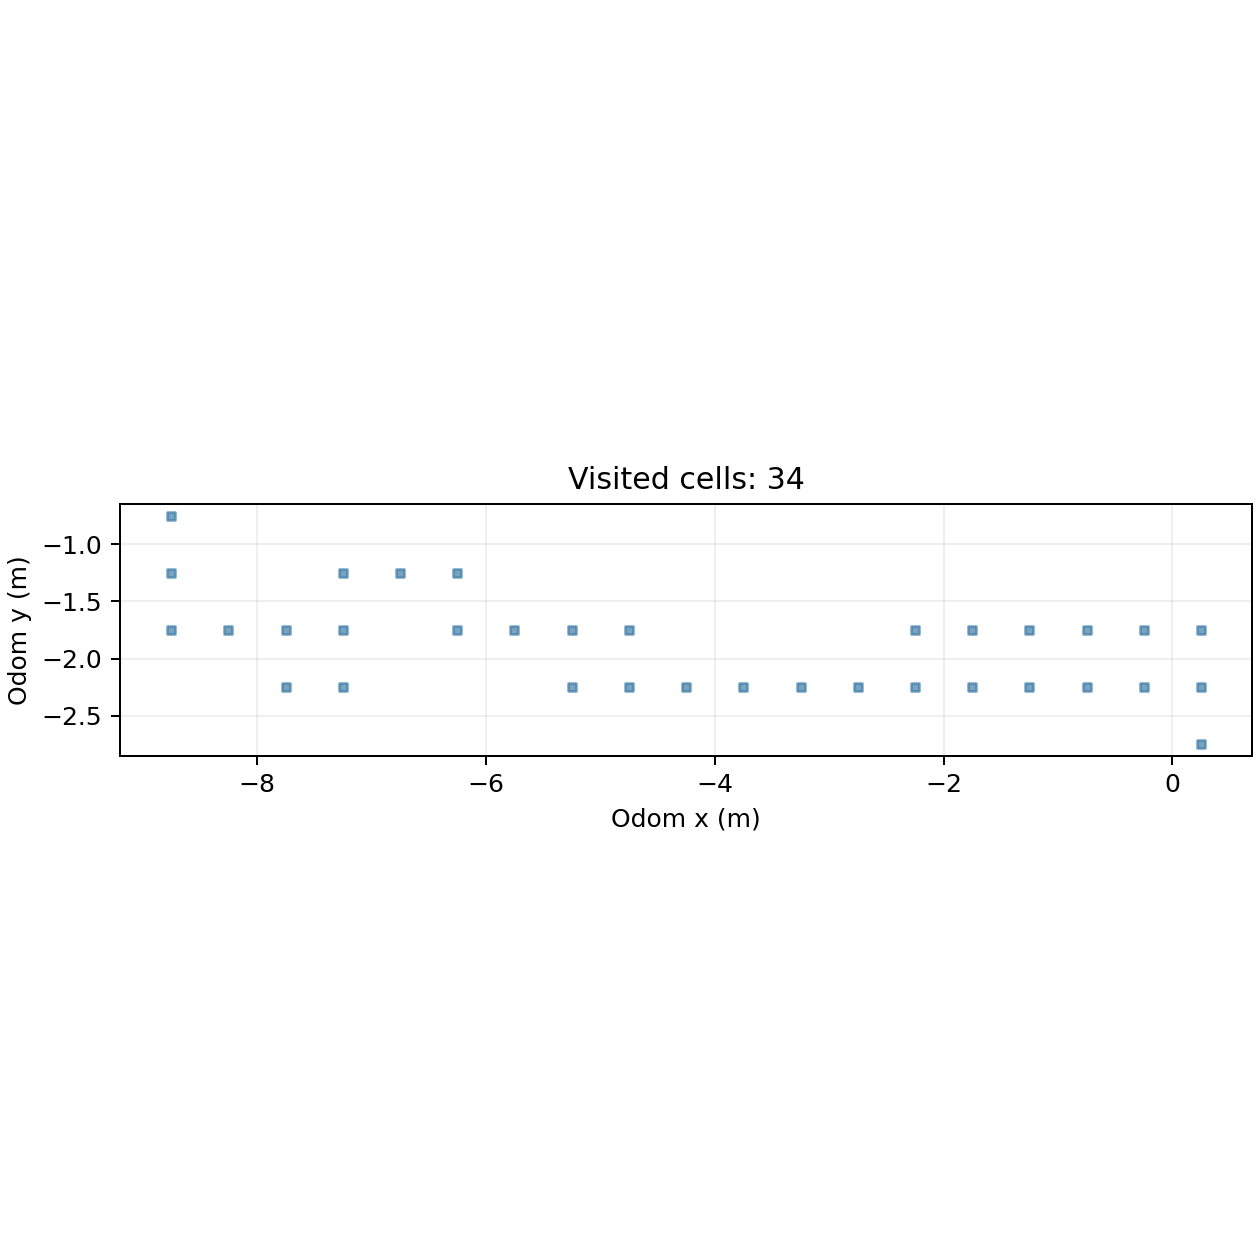

The table this chart was drawn from, first rows:
cell_x, cell_y, center_odom_x_m, center_odom_y_m, first_step, first_elapsed_s, last_step, visit_samples
-18, -4, -8.75, -1.75, 2892, 446.1, 3409, 496
-18, -3, -8.75, -1.25, 3342, 515.5, 3942, 453
-18, -2, -8.75, -0.75, 3733, 575.7, 4668, 828
-17, -4, -8.25, -1.75, 2549, 393.2, 2891, 306
-16, -5, -7.75, -2.25, 2165, 333.7, 2223, 59
-16, -4, -7.75, -1.75, 2148, 331, 2596, 271
-15, -5, -7.25, -2.25, 2048, 315.6, 2235, 103
-15, -4, -7.25, -1.75, 2028, 312.5, 2331, 125
-15, -3, -7.25, -1.25, 1925, 296.6, 2027, 103
-14, -3, -6.75, -1.25, 1799, 277.2, 1924, 126
-13, -4, -6.25, -1.75, 1776, 273.7, 1794, 19
-13, -3, -6.25, -1.25, 1795, 276.6, 1798, 4
-12, -4, -5.75, -1.75, 1689, 260.2, 1775, 87
-11, -5, -5.25, -2.25, 1564, 241, 1640, 77
-11, -4, -5.25, -1.75, 1673, 257.7, 1688, 16
-10, -5, -4.75, -2.25, 1513, 233.1, 1669, 80
-10, -4, -4.75, -1.75, 1670, 257.3, 1672, 3
-9, -5, -4.25, -2.25, 1285, 197.9, 1512, 102
-8, -5, -3.75, -2.25, 1226, 188.8, 1495, 185
-7, -5, -3.25, -2.25, 1064, 163.9, 1225, 101
-6, -5, -2.75, -2.25, 1034, 159.2, 1194, 91
-5, -5, -2.25, -2.25, 885, 136.3, 1033, 116
-5, -4, -2.25, -1.75, 1000, 154, 1000, 1
-4, -5, -1.75, -2.25, 732, 112.7, 975, 101
-4, -4, -1.75, -1.75, 727, 112, 999, 29
-3, -5, -1.25, -2.25, 617, 95.05, 821, 48
-3, -4, -1.25, -1.75, 480, 73.97, 817, 163
-2, -5, -0.75, -2.25, 464, 71.51, 616, 59
-2, -4, -0.75, -1.75, 468, 72.13, 561, 53
-1, -5, -0.25, -2.25, 1, 0.153, 463, 132
-1, -4, -0.25, -1.75, 72, 11.13, 169, 98
0, -6, 0.25, -2.75, 310, 47.84, 357, 48
0, -5, 0.25, -2.25, 208, 32.12, 402, 147
0, -4, 0.25, -1.75, 170, 26.29, 207, 38
